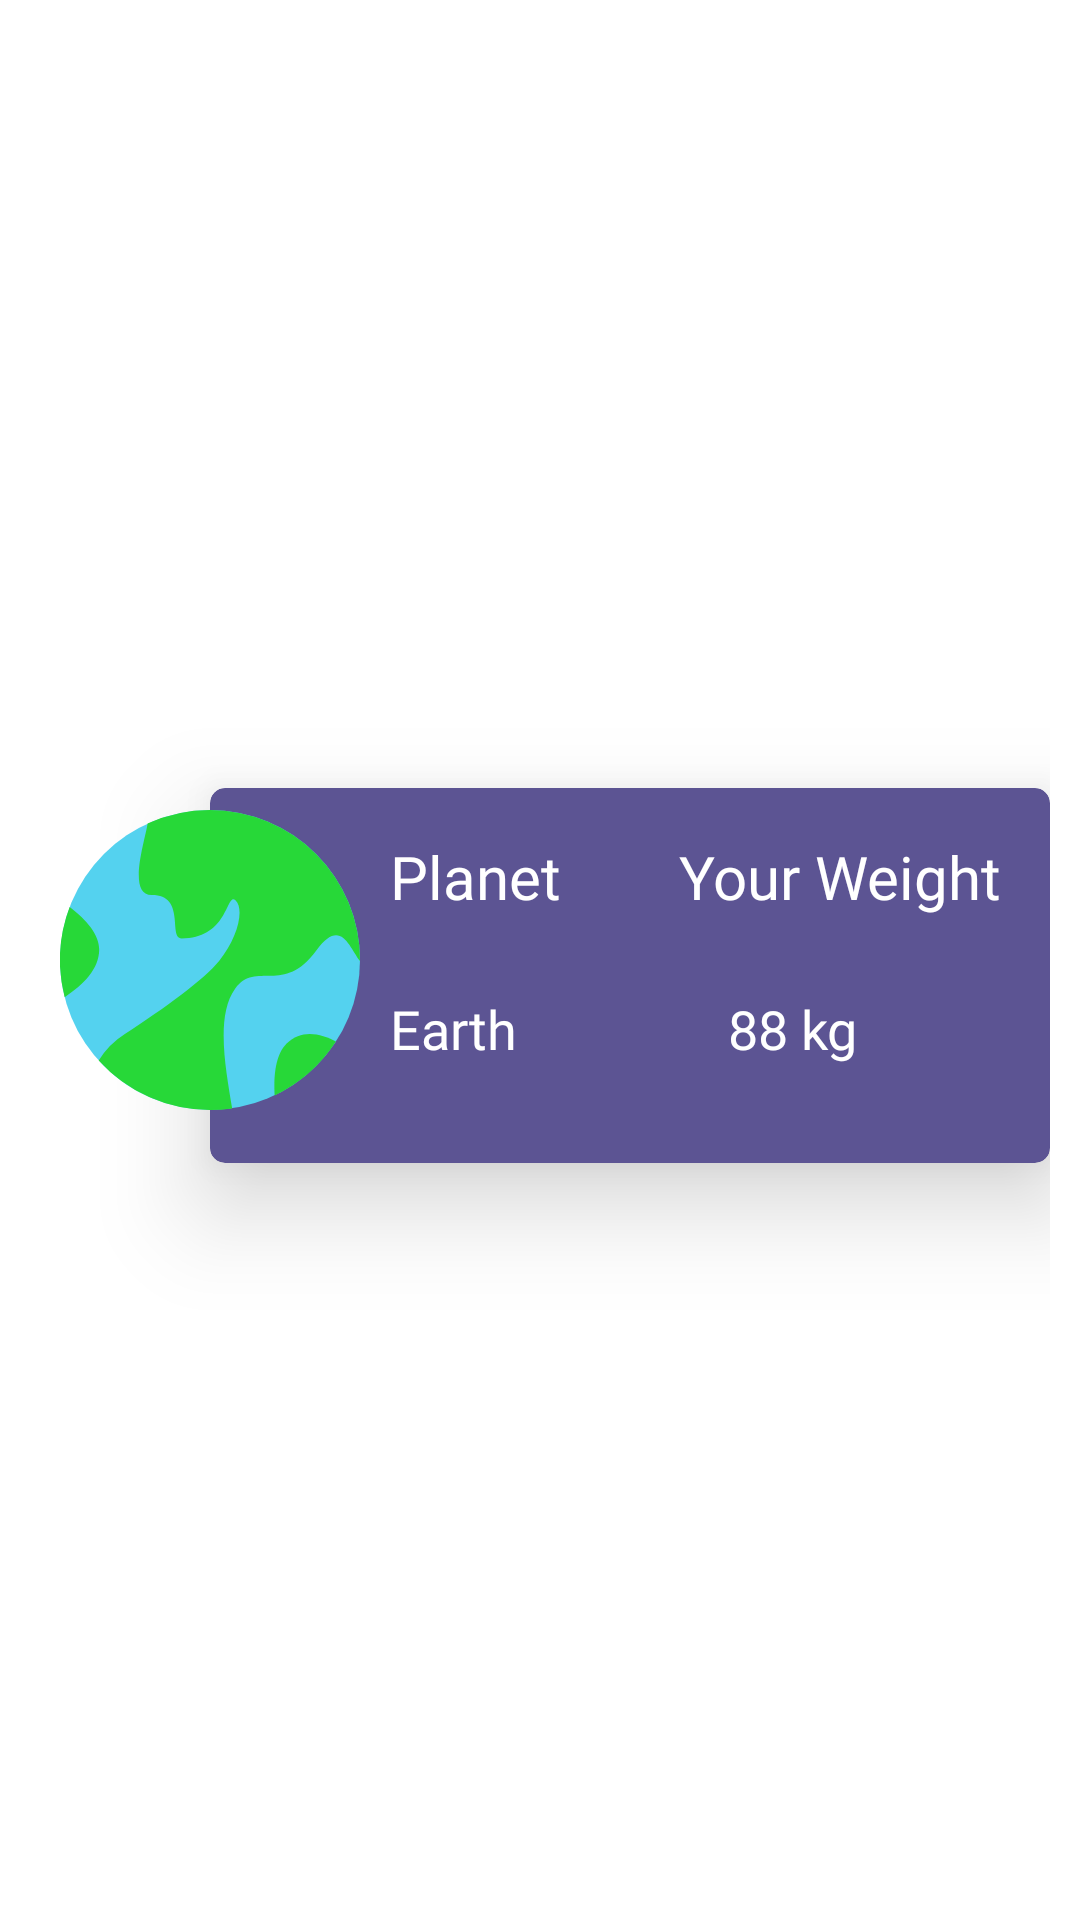

Reconstruct the res/layout file that produces this screen, plus the resources it refers to.
<!-- AndroidManifest.xml: application theme Theme.WeightOnPlanetApp -->
<!-- res/layout/planet_card_design.xml -->
<?xml version="1.0" encoding="utf-8"?>
<androidx.constraintlayout.widget.ConstraintLayout xmlns:android="http://schemas.android.com/apk/res/android"
    xmlns:app="http://schemas.android.com/apk/res-auto"
    xmlns:tools="http://schemas.android.com/tools"
    android:layout_width="match_parent"
    android:layout_height="wrap_content"
    android:layout_marginStart="20dp"
    android:layout_marginBottom="15dp"
    android:padding="10dp">

    <ImageView
        android:id="@+id/planet_image"
        android:layout_width="100dp"
        android:layout_height="100dp"
        android:layout_marginStart="10dp"
        android:src="@drawable/earth_icon"
        app:layout_constraintBottom_toBottomOf="parent"
        app:layout_constraintStart_toStartOf="parent"
        app:layout_constraintTop_toTopOf="parent"
        app:layout_constraintVertical_bias="0.5"
        android:elevation="30dp"/>

    <androidx.cardview.widget.CardView
        android:layout_width="match_parent"
        android:layout_height="125dp"
        android:layout_marginTop="20dp"
        android:layout_marginBottom="10dp"
        android:layout_marginStart="60dp"
        android:backgroundTint="@color/secondary"
        app:cardElevation="20dp"
        app:cardCornerRadius="5dp"
        app:layout_constraintBottom_toBottomOf="parent"
        app:layout_constraintEnd_toEndOf="parent"
        app:layout_constraintTop_toTopOf="parent">

        <androidx.constraintlayout.widget.ConstraintLayout
            android:layout_width="match_parent"
            android:layout_height="match_parent">

            <TextView
                android:id="@+id/card_header2"
                android:layout_width="wrap_content"
                android:layout_height="wrap_content"
                android:layout_marginTop="16dp"
                android:layout_marginEnd="16dp"
                android:fontFamily="@font/poppins_bold_italic"
                android:text="Your Weight"
                android:textColor="@color/white"
                android:textSize="20dp"
                app:layout_constraintEnd_toEndOf="parent"
                app:layout_constraintTop_toTopOf="parent" />

            <TextView
                android:id="@+id/planet_name"
                android:layout_width="wrap_content"
                android:layout_height="wrap_content"
                android:layout_marginStart="60dp"
                android:layout_marginBottom="8dp"
                android:fontFamily="@font/poppins"
                android:text="Earth"
                android:textColor="@color/white"
                android:textSize="18dp"
                app:layout_constraintBottom_toBottomOf="parent"
                app:layout_constraintStart_toStartOf="parent"
                app:layout_constraintTop_toBottomOf="@+id/card_header" />

            <TextView
                android:id="@+id/card_header"
                android:layout_width="wrap_content"
                android:layout_height="wrap_content"
                android:layout_marginStart="60dp"
                android:layout_marginTop="16dp"
                android:fontFamily="@font/poppins_bold_italic"
                android:text="Planet"
                android:textColor="@color/white"
                android:textSize="20dp"
                app:layout_constraintStart_toStartOf="parent"
                app:layout_constraintTop_toTopOf="parent" />

            <TextView
                android:id="@+id/calculatedWeight"
                android:layout_width="wrap_content"
                android:layout_height="wrap_content"
                android:layout_marginEnd="64dp"
                android:layout_marginBottom="8dp"
                android:fontFamily="@font/poppins"
                android:text="88 kg"
                android:textColor="@color/white"
                android:textSize="18dp"
                app:layout_constraintBottom_toBottomOf="parent"
                app:layout_constraintEnd_toEndOf="parent"
                app:layout_constraintTop_toBottomOf="@+id/card_header2" />


        </androidx.constraintlayout.widget.ConstraintLayout>
    </androidx.cardview.widget.CardView>
</androidx.constraintlayout.widget.ConstraintLayout>
<!-- resources referenced by this layout -->
<resources>
  <color name="secondary">#5C5493</color>
  <color name="white">#FFFFFFFF</color>
  <!-- drawable earth_icon (drawable) -->
  <vector xmlns:android="http://schemas.android.com/apk/res/android"
      android:width="74dp"
      android:height="74dp"
      android:viewportWidth="74"
      android:viewportHeight="74">
      <path
          android:pathData="M37,37m-37,0a37,37 0,1 1,74 0a37,37 0,1 1,-74 0"
          android:fillColor="#54d2ef"/>
      <path
          android:pathData="M1.148,46.174c4.639,-3.011 8.519,-6.956 8.519,-11.74 0,-3.678 -3.061,-7.278 -7.286,-10.5a37.115,37.115 0,0 0,-1.233 22.239Z"
          android:fillColor="#27d838"/>
      <path
          android:pathData="M68.06,57.1c-3.684,-1.942 -8.483,-3.162 -12.153,0.508 -2.7,2.7 -3.268,7.707 -2.962,12.79A37.158,37.158 0,0 0,68.06 57.1Z"
          android:fillColor="#27d838"/>
      <path
          android:pathData="M37,0a36.847,36.847 0,0 0,-15.387 3.353c-0.57,4.019 -5.165,17.623 1.02,17.623 8.534,0 3.98,10.691 7.367,10.691 11.667,0 11,-11.667 13.334,-9.334 2.229,2.23 0.431,9.287 -4.042,14.848 -3.67,4.564 -13.538,11.756 -23.292,18.057a19.908,19.908 0,0 0,-6.453 6.564A36.9,36.9 0,0 0,37 74a37.308,37.308 0,0 0,5.466 -0.4c-1.57,-9.557 -4.159,-22.832 0.764,-29.574 5.123,-7.017 11.9,1.767 20.037,-9.438 6,-8.266 8.171,-0.576 10.727,2.651 0,-0.079 0.006,-0.156 0.006,-0.234A37,37 0,0 0,37 0Z"
          android:fillColor="#27d838"/>
  </vector>
  <style name="Theme.WeightOnPlanetApp" parent="Theme.MaterialComponents.DayNight.NoActionBar">
          
          <item name="colorPrimary">@color/purple_500</item>
          <item name="colorPrimaryVariant">@color/purple_700</item>
          <item name="colorOnPrimary">@color/white</item>
          
          <item name="colorSecondary">@color/teal_200</item>
          <item name="colorSecondaryVariant">@color/teal_700</item>
          <item name="colorOnSecondary">@color/black</item>
          
          <item name="android:statusBarColor">?attr/colorPrimaryVariant</item>
          
      </style>
  <color name="purple_500">#FF6200EE</color>
  <color name="purple_700">#FF3700B3</color>
  <color name="teal_200">#FF03DAC5</color>
  <color name="teal_700">#FF018786</color>
  <color name="black">#FF000000</color>
</resources>
